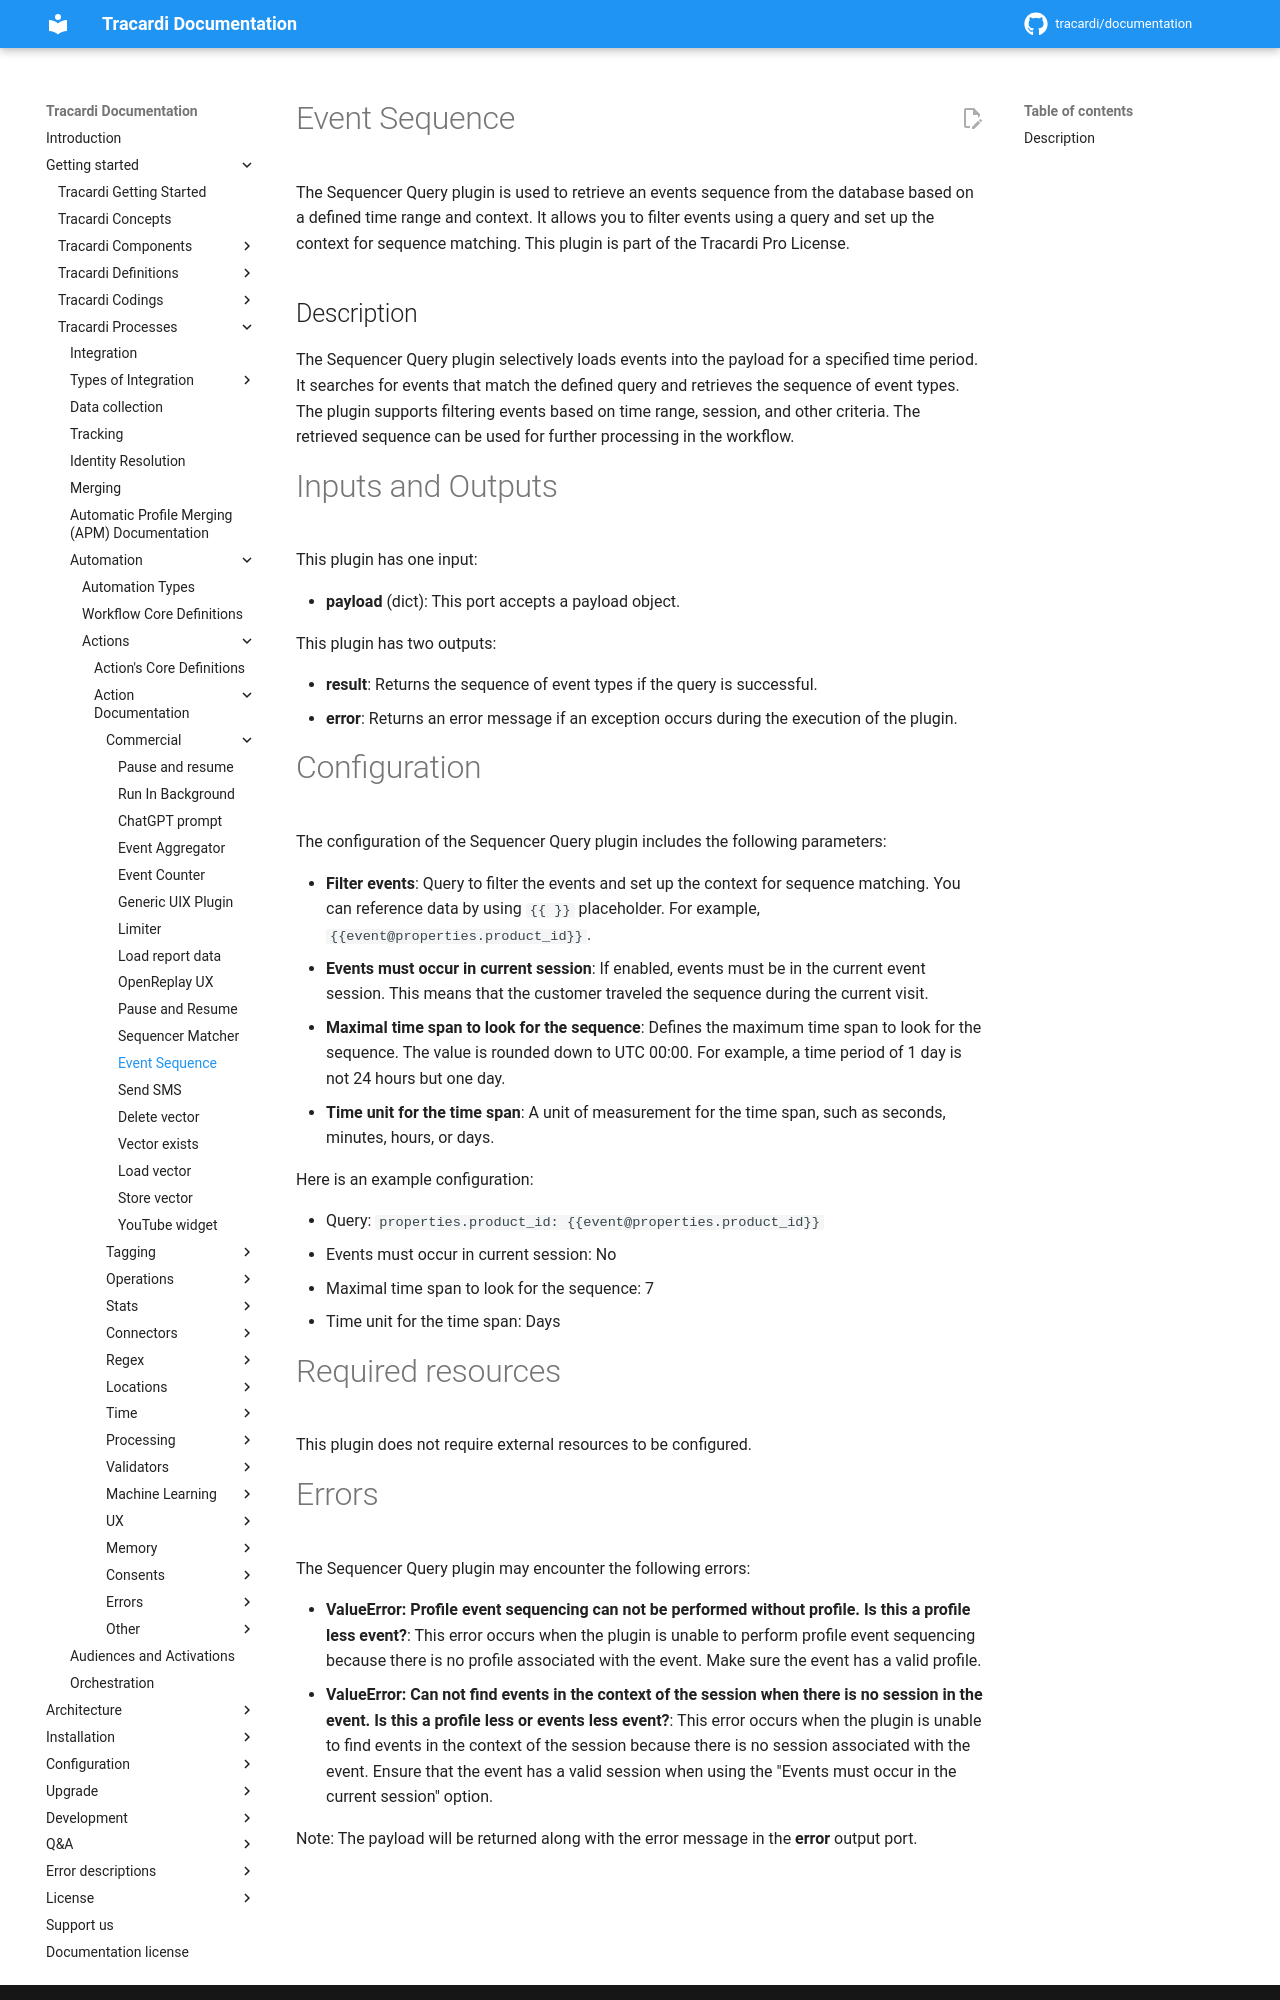

repository: Tracardi/documentation · page: 1.1.x/getting_started/processes/workflow/actions/commercial/sequencer/index.html · generator: mkdocs

# Event Sequence

The Sequencer Query plugin is used to retrieve an events sequence from the database based on a defined time range and
context. It allows you to filter events using a query and set up the context for sequence matching. This plugin is part
of the Tracardi Pro License.

## Description

The Sequencer Query plugin selectively loads events into the payload for a specified time period. It searches for events
that match the defined query and retrieves the sequence of event types. The plugin supports filtering events based on
time range, session, and other criteria. The retrieved sequence can be used for further processing in the workflow.

# Inputs and Outputs

This plugin has one input:

- **payload** (dict): This port accepts a payload object.

This plugin has two outputs:

- **result**: Returns the sequence of event types if the query is successful.
- **error**: Returns an error message if an exception occurs during the execution of the plugin.

# Configuration

The configuration of the Sequencer Query plugin includes the following parameters:

- **Filter events**: Query to filter the events and set up the context for sequence matching. You can reference data by
  using `{{ }}` placeholder. For example, `{{event@properties.product_id}}`.
- **Events must occur in current session**: If enabled, events must be in the current event session. This means that the
  customer traveled the sequence during the current visit.
- **Maximal time span to look for the sequence**: Defines the maximum time span to look for the sequence. The value is
  rounded down to UTC 00:00. For example, a time period of 1 day is not 24 hours but one day.
- **Time unit for the time span**: A unit of measurement for the time span, such as seconds, minutes, hours, or days.

Here is an example configuration:

- Query: `properties.product_id: {{event@properties.product_id}}`
- Events must occur in current session: No
- Maximal time span to look for the sequence: 7
- Time unit for the time span: Days

# Required resources

This plugin does not require external resources to be configured.
